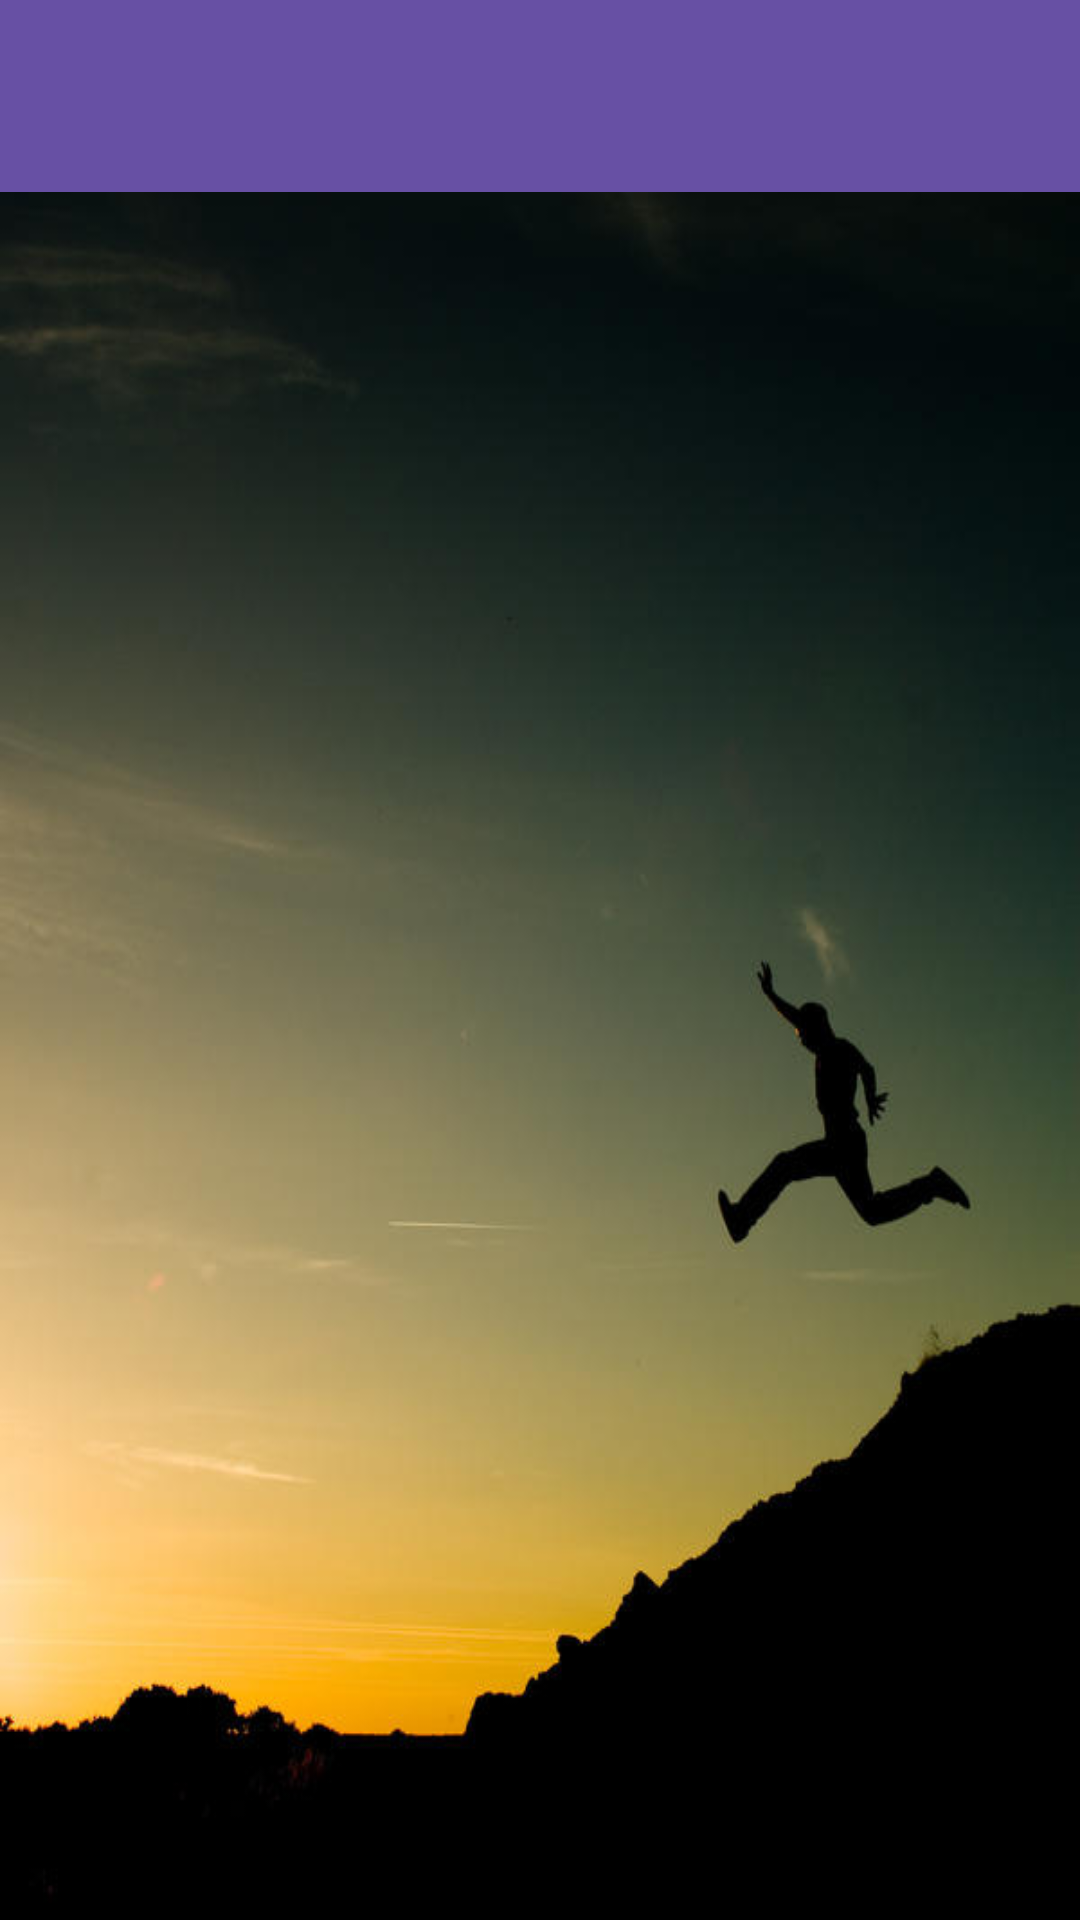

Write the Android layout XML for this screen, with the resource values it uses.
<!-- AndroidManifest.xml: application theme Theme.HealthChallenge -->
<!-- res/layout/activity_splash.xml -->
<?xml version="1.0" encoding="utf-8"?>
<androidx.constraintlayout.widget.ConstraintLayout xmlns:android="http://schemas.android.com/apk/res/android"
    xmlns:app="http://schemas.android.com/apk/res-auto"
    xmlns:tools="http://schemas.android.com/tools"
    android:layout_width="match_parent"
    android:layout_height="match_parent"
    android:background="@drawable/moto_bg"
    tools:context=".SplashActivity">

    <include
        layout="@layout/toolbar_layout"
        android:layout_width="match_parent"
        android:layout_height="wrap_content"
        app:layout_constraintTop_toTopOf="parent"
        app:layout_constraintStart_toStartOf="parent"
        app:layout_constraintEnd_toEndOf="parent" />

    <TextView
        android:layout_margin="25sp"
        android:id="@+id/tv_quote"
        android:layout_width="match_parent"
        android:layout_height="wrap_content"
        android:textSize="25sp"
        android:textColor="@color/white"
        app:layout_constraintEnd_toEndOf="parent"
        app:layout_constraintStart_toStartOf="parent"
        app:layout_constraintTop_toTopOf="parent"
        app:layout_constraintBottom_toBottomOf="parent"/>

</androidx.constraintlayout.widget.ConstraintLayout>
<!-- res/layout/toolbar_layout.xml (included above) -->
<?xml version="1.0" encoding="utf-8"?>
<androidx.appcompat.widget.Toolbar xmlns:android="http://schemas.android.com/apk/res/android"
    xmlns:app="http://schemas.android.com/apk/res-auto"
    android:id="@+id/toolbar"
    android:layout_width="match_parent"
    android:layout_height="?attr/actionBarSize"
    app:titleTextColor="@color/white"
    android:background="?attr/colorPrimary">

    <TextView
        android:id="@+id/toolbar_title"
        android:layout_width="wrap_content"
        android:layout_height="wrap_content"
        android:textStyle="bold"
        android:textSize="25sp" />

</androidx.appcompat.widget.Toolbar>
<!-- resources referenced by this layout -->
<resources>
  <!-- drawable moto_bg: jpeg bitmap (drawable, 22693 bytes) -->
  <style name="Theme.HealthChallenge" parent="Theme.Material3.DayNight.NoActionBar">
          <item name="android:windowEnterTransition">@android:transition/fade</item>
          <item name="android:windowExitTransition">@android:transition/fade</item>
      </style>
  <!-- not gathered from this repository: default colours our renderer supplied (Android Studio template values) -->
  <color name="white">#FFFFFFFF</color>
</resources>
